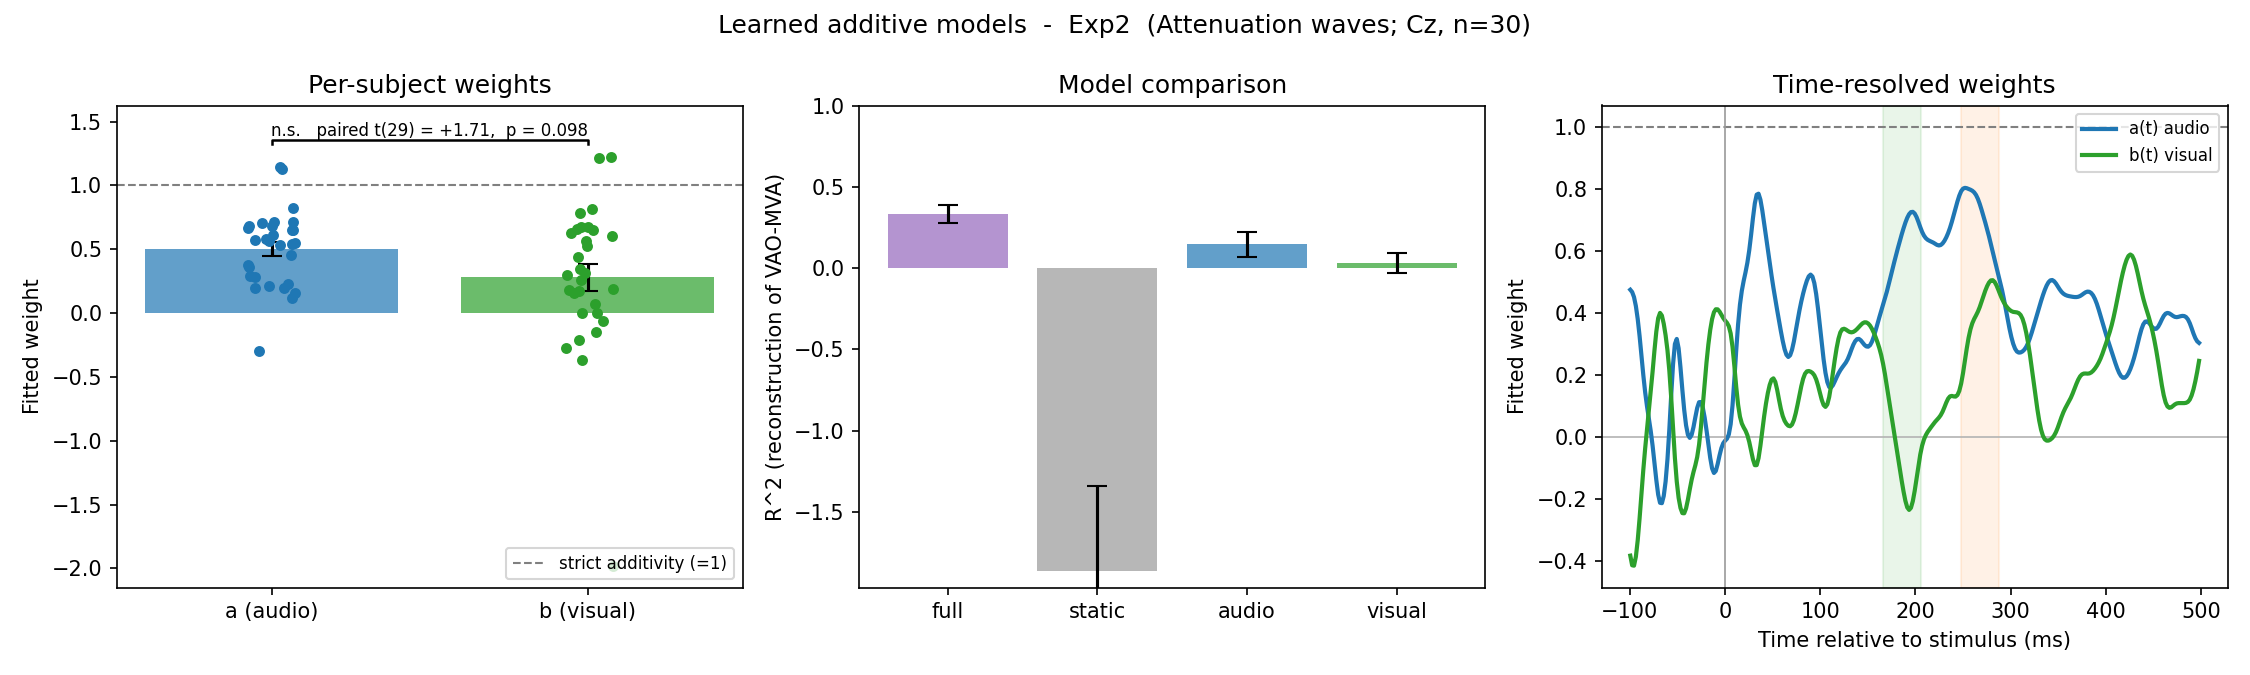

The file beside this chart, header and first rows:
experiment, model, subject, target_label, audio_label, visual_label, a_audio, b_visual, R2_full, R2_static, R2_audio, R2_visual
Exp2, attenuation, Vp1, VAO-MVA, AO-MA, VO-MV, 0.6815, 0.4408, 0.8053, 0.4551, 0.7592, 0.4493
Exp2, attenuation, Vp2, VAO-MVA, AO-MA, VO-MV, 0.7153, -1.983, -0.2357, -3.467, -0.5851, -0.3996
Exp2, attenuation, Vp3, VAO-MVA, AO-MA, VO-MV, 0.711, 0.2563, 0.02807, -0.6894, -0.03490, -0.3086
Exp2, attenuation, Vp4, VAO-MVA, AO-MA, VO-MV, 0.826, 0.5684, 0.6961, 0.5173, 0.5226, 0.3221
Exp2, attenuation, Vp6, VAO-MVA, AO-MA, VO-MV, 0.2305, 0.00155, -0.01257, -4.368, -0.01257, -0.07397
Exp2, attenuation, Vp7, VAO-MVA, AO-MA, VO-MV, 0.5468, 0.6026, 0.6335, -0.2872, 0.2904, -0.5785
Exp2, attenuation, Vp8, VAO-MVA, AO-MA, VO-MV, 0.6482, 0.629, 0.7252, 0.4418, 0.6363, 0.5331
Exp2, attenuation, Vp9, VAO-MVA, AO-MA, VO-MV, 0.6683, 0.1701, 0.2994, -1.002, 0.2612, 0.1444
Exp2, attenuation, Vp10, VAO-MVA, AO-MA, VO-MV, 0.1926, 0.00037, 0.2627, -7.377, 0.2627, 0.04734
Exp2, attenuation, Vp12, VAO-MVA, AO-MA, VO-MV, 0.5789, -0.2761, -0.07320, -0.6653, -0.09803, -0.1906
Exp2, attenuation, Vp13, VAO-MVA, AO-MA, VO-MV, 0.1578, 0.6494, 0.5745, -0.3523, 0.09962, 0.5559
Exp2, attenuation, Vp14, VAO-MVA, AO-MA, VO-MV, 0.7052, 0.5246, 0.2324, 0.06809, 0.1268, -0.2358
Exp2, attenuation, Vp17, VAO-MVA, AO-MA, VO-MV, 0.2834, 0.6619, 0.623, -2.109, 0.06895, 0.4562
Exp2, attenuation, Vp20, VAO-MVA, AO-MA, VO-MV, 0.4578, 0.157, 0.287, -1.798, 0.2362, 0.09890
Exp2, attenuation, Vp21, VAO-MVA, AO-MA, VO-MV, 0.5675, 0.678, 0.3708, 0.1539, 0.2256, 0.1017
Exp2, attenuation, Vp23, VAO-MVA, AO-MA, VO-MV, 0.6507, 0.6748, 0.1962, -0.2858, -0.5975, -0.1254
Exp2, attenuation, Vp24, VAO-MVA, AO-MA, VO-MV, 0.5759, 0.3144, 0.2243, -3.523, 0.06830, 0.1327
Exp2, attenuation, Vp25, VAO-MVA, AO-MA, VO-MV, 1.146, -0.2114, 0.3689, -0.04489, 0.3597, -0.4447
Exp2, attenuation, Vp26, VAO-MVA, AO-MA, VO-MV, 0.209, 1.221, 0.1217, -0.3905, -1.25, 0.09611
Exp2, attenuation, Vp27, VAO-MVA, AO-MA, VO-MV, 0.2878, 0.1821, 0.174, -1.45, 0.1654, 0.1135
Exp2, attenuation, Vp28, VAO-MVA, AO-MA, VO-MV, 1.126, 0.2948, 0.809, 0.1941, 0.7178, -0.01027
Exp2, attenuation, Vp29, VAO-MVA, AO-MA, VO-MV, -0.3001, 0.3452, 0.07709, -12.68, -0.07450, -0.1646
Exp2, attenuation, Vp30, VAO-MVA, AO-MA, VO-MV, 0.3764, 0.8185, 0.5308, 0.2788, 0.4574, 0.5143
Exp2, attenuation, Vp31, VAO-MVA, AO-MA, VO-MV, 0.3586, -0.1459, 0.06562, -6.333, 0.02674, -0.08755
Exp2, attenuation, Vp32, VAO-MVA, AO-MA, VO-MV, 0.6847, -0.3663, -0.00482, -4.59, -0.1252, -0.2347
Exp2, attenuation, Vp33, VAO-MVA, AO-MA, VO-MV, 0.1153, 0.1873, 0.06374, -2.43, 0.04981, 0.05359
Exp2, attenuation, Vp34, VAO-MVA, AO-MA, VO-MV, 0.1944, 0.7834, 0.7637, -1.325, 0.5875, 0.723
Exp2, attenuation, Vp35, VAO-MVA, AO-MA, VO-MV, 0.5427, 1.215, 0.2498, 0.1802, 0.09397, 0.1518
Exp2, attenuation, Vp36, VAO-MVA, AO-MA, VO-MV, 0.5365, 0.06961, 0.7566, -1.383, 0.7535, -0.5659
Exp2, attenuation, Vp38, VAO-MVA, AO-MA, VO-MV, 0.6112, -0.06141, 0.3763, -1.729, 0.3693, -0.141
